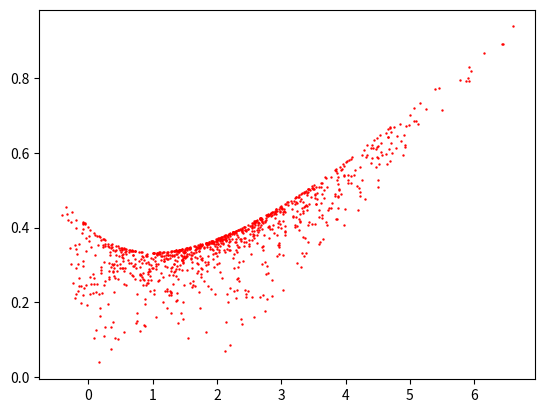

Write the Python code that produced this figure.
import numpy as np
import matplotlib.pyplot as plt
import scipy as sp

# code for plotting payoff space of a 2-player game via monte carlo methods

# NAIVE APPROACH: Generate random strategies and plot payoff points

# TODO:
#   - implement non-naive strategy: rejection sampling on convex payoff region
#       > need to work out how to define the rejection rule!


def orientation(p, q, r):
    val = (q[1] - p[1]) * (r[0] - q[0]) - (q[0] - p[0]) * (r[1] - q[1])
    if val == 0:
        return 0  # Collinear
    return 1 if val > 0 else 2  # Clockwise or counterclockwise


def graham_scan(points):
    points = sorted(set(points))  # Remove duplicate points and sort by x-coordinate
    if len(points) <= 1:
        return points

    lower_hull = []
    for point in points:
        while len(lower_hull) >= 2 and orientation(lower_hull[-2], lower_hull[-1], point) != 2:
            lower_hull.pop()
        lower_hull.append(point)

    upper_hull = []
    for point in reversed(points):
        while len(upper_hull) >= 2 and orientation(upper_hull[-2], upper_hull[-1], point) != 2:
            upper_hull.pop()
        upper_hull.append(point)

    return lower_hull[:-1] + upper_hull[:-1]


def is_convex_combination(x, vertices):
    # Ensure there are at least 3 vertices to form a convex combination
    if len(vertices) < 3:
        return False

    convex_hull = graham_scan(vertices)

    # Check if x is inside the convex hull by checking its orientation with each adjacent pair of vertices
    for i in range(len(convex_hull)):
        p1, p2 = convex_hull[i], convex_hull[(i + 1) % len(convex_hull)]
        if orientation(p1, p2, x) != 2:
            return False

    return True


class PayoffSampler:
    def __init__(self, payoffs, n_A=None, seed=1):
        """
        initialise a naive payoff sampler
        :param payoffs: list of payoffs, n_A * n_B in length, assumed listed row-wise from table
        :param n_A: number of pure strategies for player A
        :param seed: seed for rng
        """
        # extract number of strategies, with error catching
        if not n_A:  # if no n_A given, assume equal number of strategies for each player
            try:
                self.n_A = int(np.sqrt(len(payoffs)))
                self.n_B = self.n_A
                assert n_A - np.sqrt(len(payoffs)) < 1e-8  # check number was indeed square
            except AssertionError:
                raise ValueError("Number of pure strategies not provided and payoffs not square, please specify n_A.")
        else:  # if number of pure strategies provided
            self.n_A = n_A
            try:  # check that number of payoffs divisible by number of pure strategies provided, else error
                self.n_B = int(len(payoffs)/n_A)
                assert self.n_B - len(payoffs)/n_A < 1e-8  # check number of payoffs was indeed divisible by n_A
            except AssertionError:
                raise ValueError("Invalid input table: number of payoffs not divisible by number of strategies.")

        self.payoffs = payoffs
        # payoffs for A, B as list of tuples
        self.payoffs_A = np.array([p[0] for p in payoffs]).reshape((self.n_A, self.n_B))
        self.payoffs_B = np.array([p[1] for p in payoffs]).reshape((self.n_A, self.n_B))
        # list of pure strats
        self.pureStrats = range(len(payoffs))
        # sampler using given seed
        self.rng = np.random.default_rng(seed)

    def sample_naive(self, N):
        """
        draw N samples and return expected payoffs as list of tuples of length N
        :param N: number of samples to draw
        :return: samples as list of tuples
        """
        samples = []  # list of tuples giving expected payoffs from playing random strategies
        for i in range(N):
            # sample random probabilities of each strategy
            bStratProbs = self.rng.uniform(low=0, high=1, size=self.n_B)
            bStratProbs = bStratProbs/sum(bStratProbs)  # normalise to give probabilities
            aStratProbs = self.rng.uniform(low=0, high=1, size=self.n_A)
            aStratProbs = aStratProbs/sum(aStratProbs)  # normalise to give probabilities

            # forming expected strategies by law of total expectation
            A_payoff, B_payoff = 0, 0
            for k, pA in enumerate(aStratProbs):
                for l, pB in enumerate(bStratProbs):
                    A_payoff += pA*pB*self.payoffs_A[k, l]
                    B_payoff += pA*pB*self.payoffs_B[k, l]

            samples.append((A_payoff, B_payoff))

        return samples


    def sample_rejection(self, N):
        """
        uses rejection sampling to sample uniformly from convex hull
        this should constitute a speedup to sample_naive, which is not uniform so fills area very slowly
        :param N: number of samples to draw
        :return: samples as list of tuples
        """
        print("The sample_rejection method will NOT sample from payoff set... It will be fixed at some point.")
        # obtaining bounds of box within which to sample
        max_x, min_x = np.max(self.payoffs_A), np.min(self.payoffs_A)
        max_y, min_y = np.max(self.payoffs_B), np.min(self.payoffs_B)

        samples = []
        nits = 0  # iteration counter
        while len(samples) < N and nits <= 10*N:
            x = self.rng.uniform(low=min_x, high=max_x, size=1)
            y = self.rng.uniform(low=min_y, high=max_y, size=1)

            proposal = (x, y)

            if is_convex_combination(proposal, self.payoffs):
                samples.append(proposal)

        return samples


# function to generate payoffs for 1d election game
def get_election_payoffs(n):

    payoffs = []
    # loop of possible strategies of each of candidates A and B
    for i, aStrat in enumerate(range(n)):
        for j, bStrat in enumerate(range(n)):
            aPay = 0
            bPay = 0
            # for each point on the political spectrum
            for k in range(n):  # TODO: this is a really(!) inefficient implementation and there's a lot of ez fixes
                aDist = abs(aStrat-k)
                bDist = abs(bStrat-k)
                if aDist < bDist:
                    bPay += 1/n
                elif bDist < aDist:
                    aPay += 1/n
                else:  # equidistant cast, half payoff
                    aPay += 1/(2*n)
                    bPay += 1/(2*n)

            payoffs.append((aPay, bPay))

    return payoffs


v = 2
c = 3

payoffs = [((v-c)/2, -(v-c)/2), (v, 0), (0, 0), (v + 5, v/2)]
sampler = PayoffSampler(payoffs, n_A=2, seed=1)
#sample_payoffs = sampler.sample_rejection(1000)
convex_hull = sampler.sample_naive(1000)
#plt.scatter([t[0] for t in sample_payoffs], [t[1] for t in sample_payoffs], s=0.5)
plt.scatter([t[0] for t in convex_hull], [t[1] for t in convex_hull], s=0.5, color="red")
plt.show()

